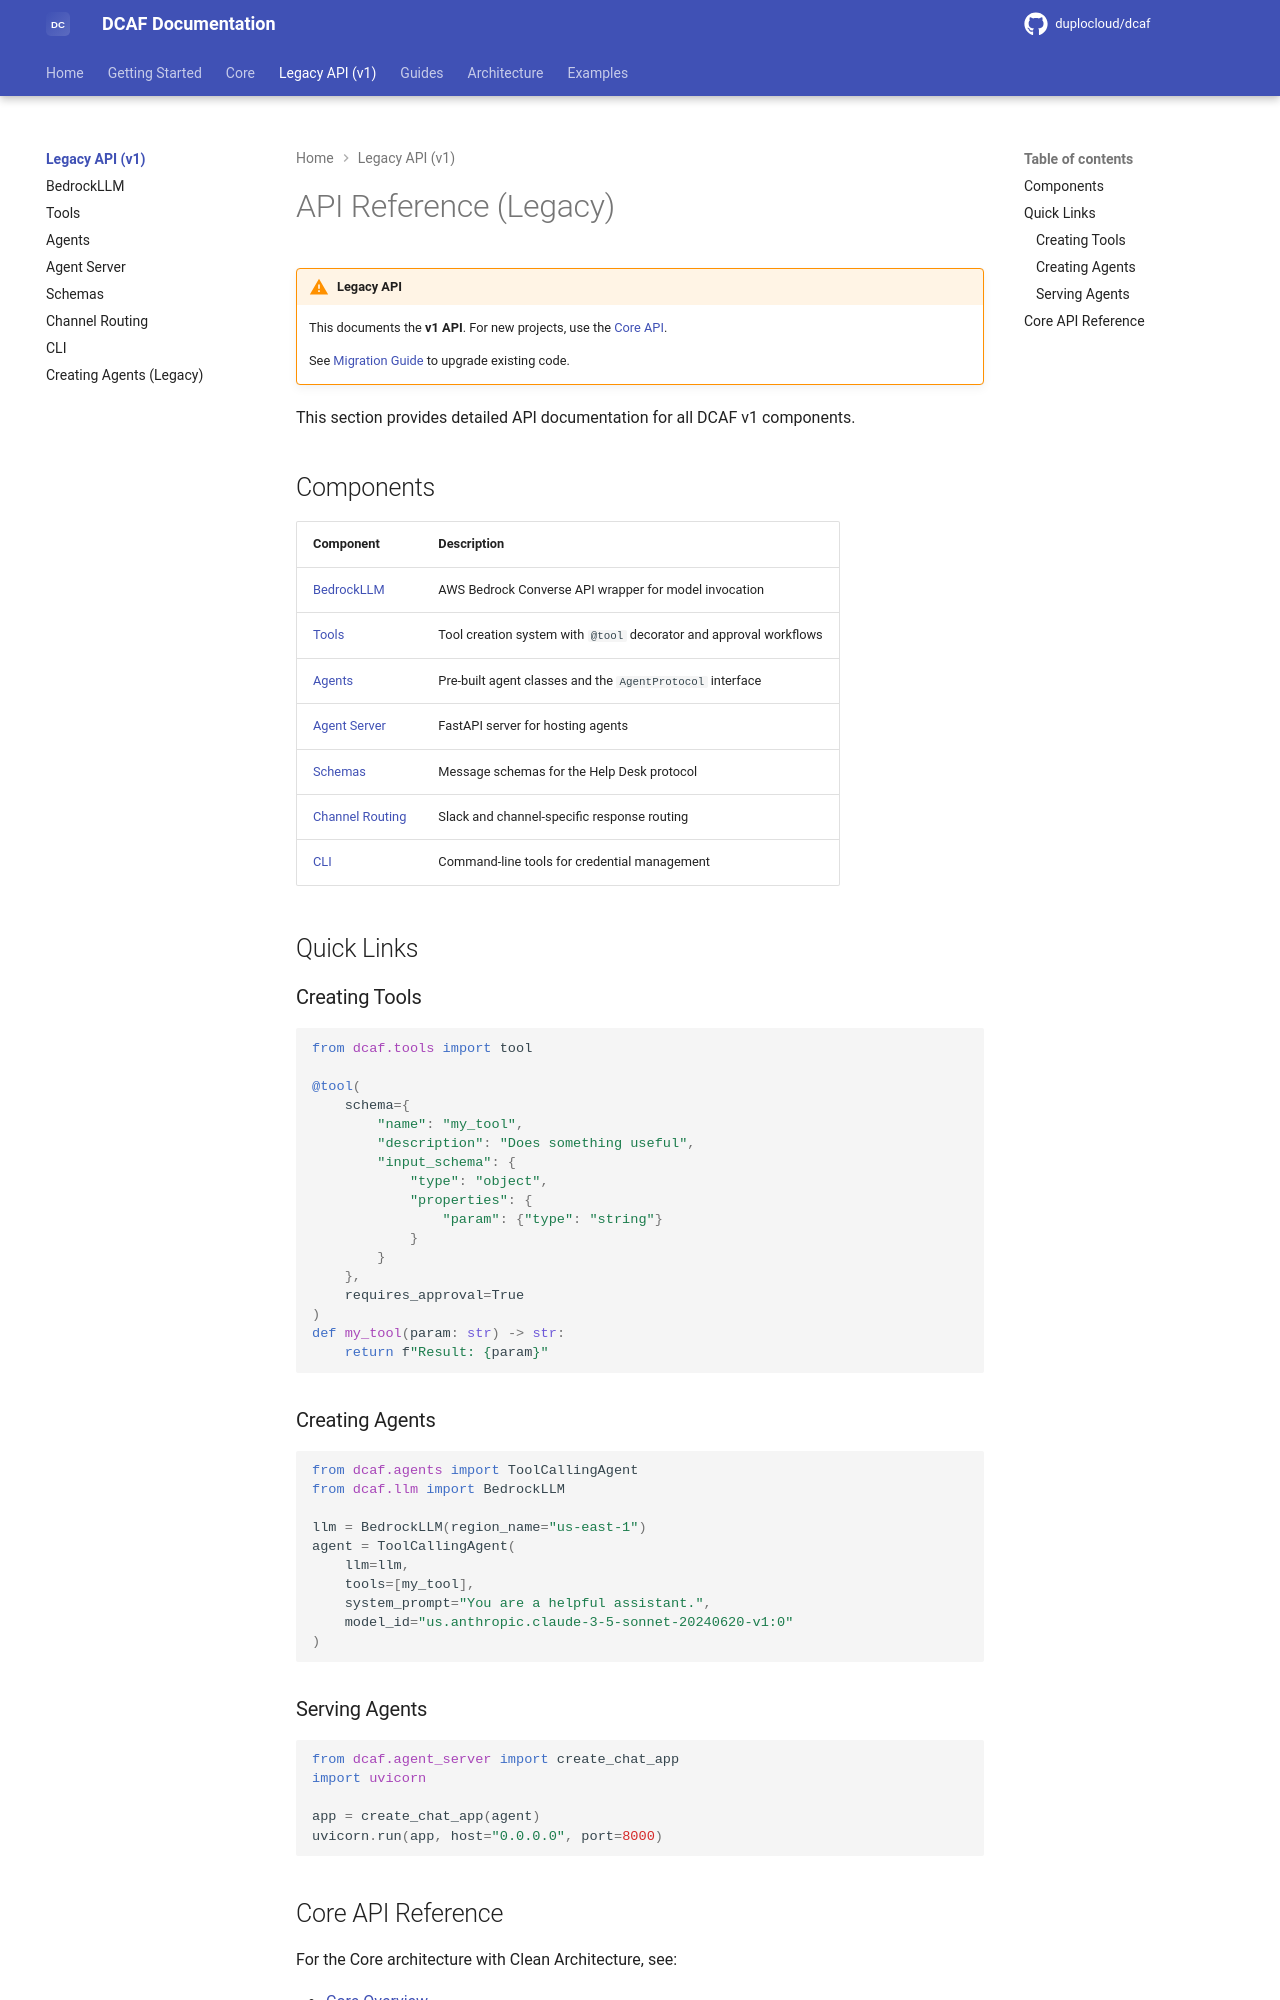

repository: duplocloud/dcaf · page: main/api-reference/index.html · generator: mkdocs

# API Reference (Legacy)

!!! warning "Legacy API"
    This documents the **v1 API**. For new projects, use the [Core API](../core/index.md).
    
    See [Migration Guide](../guides/migration.md) to upgrade existing code.

This section provides detailed API documentation for all DCAF v1 components.

## Components

| Component | Description |
|-----------|-------------|
| [BedrockLLM](./llm.md) | AWS Bedrock Converse API wrapper for model invocation |
| [Tools](./tools.md) | Tool creation system with `@tool` decorator and approval workflows |
| [Agents](./agents.md) | Pre-built agent classes and the `AgentProtocol` interface |
| [Agent Server](./agent-server.md) | FastAPI server for hosting agents |
| [Schemas](./schemas.md) | Message schemas for the Help Desk protocol |
| [Channel Routing](./channel-routing.md) | Slack and channel-specific response routing |
| [CLI](./cli.md) | Command-line tools for credential management |

## Quick Links

### Creating Tools

```python
from dcaf.tools import tool

@tool(
    schema={
        "name": "my_tool",
        "description": "Does something useful",
        "input_schema": {
            "type": "object",
            "properties": {
                "param": {"type": "string"}
            }
        }
    },
    requires_approval=True
)
def my_tool(param: str) -> str:
    return f"Result: {param}"
```

### Creating Agents

```python
from dcaf.agents import ToolCallingAgent
from dcaf.llm import BedrockLLM

llm = BedrockLLM(region_name="us-east-1")
agent = ToolCallingAgent(
    llm=llm,
    tools=[my_tool],
    system_prompt="You are a helpful assistant.",
    model_id="us.anthropic.claude-3-5-sonnet-20240620-v1:0"
)
```

### Serving Agents

```python
from dcaf.agent_server import create_chat_app
import uvicorn

app = create_chat_app(agent)
uvicorn.run(app, host="0.0.0.0", port=8000)
```
